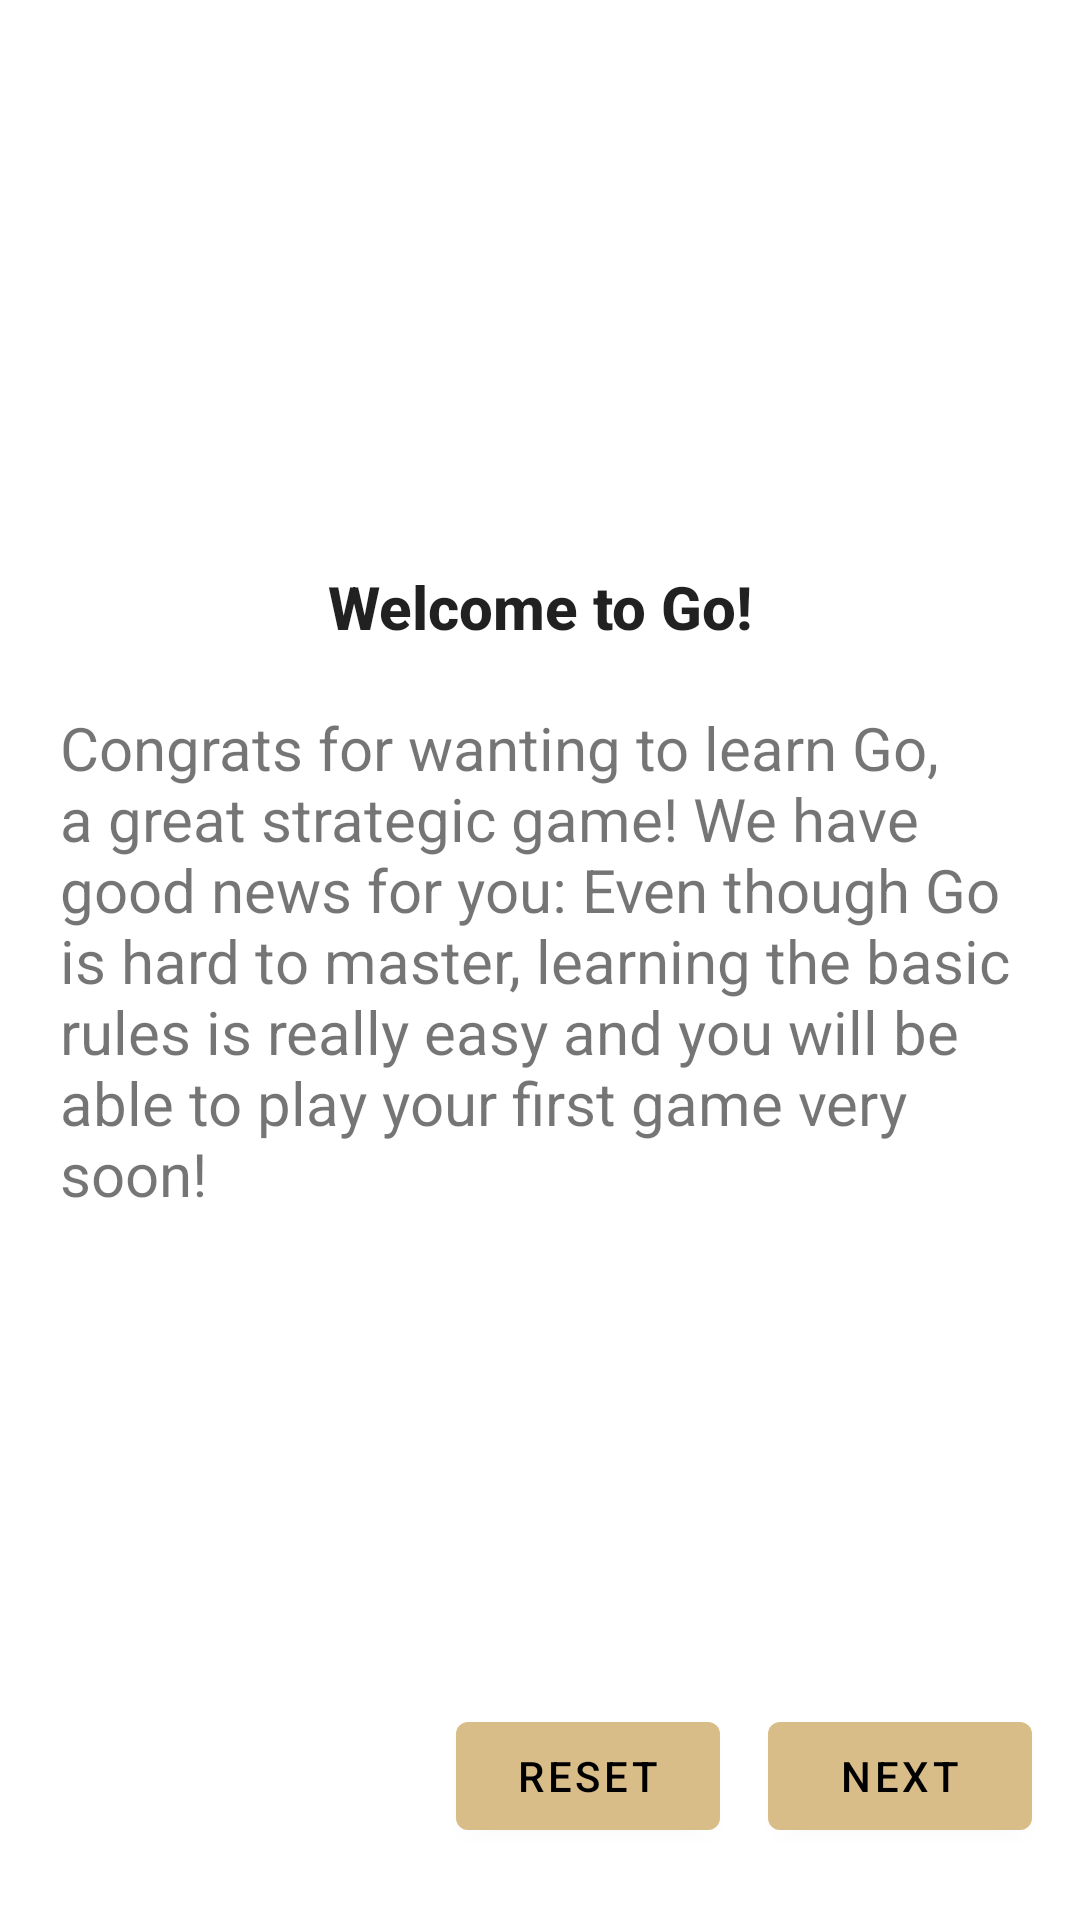

Write the Android layout XML for this screen, with the resource values it uses.
<!-- AndroidManifest.xml: application theme Theme.LetsGo -->
<!-- res/layout/activity_tutorial.xml -->
<?xml version="1.0" encoding="utf-8"?>
<androidx.constraintlayout.widget.ConstraintLayout xmlns:android="http://schemas.android.com/apk/res/android"
    xmlns:app="http://schemas.android.com/apk/res-auto"
    xmlns:tools="http://schemas.android.com/tools"
    android:id="@+id/game_constraintLayout"
    android:layout_width="match_parent"
    android:layout_height="match_parent"
    tools:context=".activities.TutorialActivity">

    <TextView
        android:id="@+id/tutorial_textView_title"
        android:layout_width="match_parent"
        android:layout_height="wrap_content"
        android:layout_gravity="center"
        android:padding="0sp"
        android:text="@string/tutorial_title_intro"
        android:textAlignment="center"
        android:textAppearance="@style/TextAppearance.AppCompat.Body2"
        android:textSize="20sp"
        android:textStyle="bold"
        app:layout_constraintBottom_toTopOf="@+id/tutorial_textView_explanation"
        app:layout_constraintEnd_toEndOf="parent"
        app:layout_constraintStart_toStartOf="parent" />

    <TextView
        android:id="@+id/tutorial_textView_explanation"
        android:layout_width="match_parent"
        android:layout_height="wrap_content"
        android:layout_gravity="center"
        android:padding="20dp"
        android:text="@string/tutorial_intro"
        android:textSize="20sp"
        app:layout_constraintStart_toStartOf="parent"
        app:layout_constraintEnd_toEndOf="parent"
        app:layout_constraintTop_toTopOf="parent"
        app:layout_constraintBottom_toBottomOf="parent"/>

    <FrameLayout
        android:id="@+id/tutorial_frameLayout_boardFrame"
        android:layout_width="match_parent"
        android:layout_height="0dp"
        android:layout_marginTop="16dp"
        android:layout_marginBottom="16dp"
        app:layout_constraintBottom_toBottomOf="parent"
        app:layout_constraintDimensionRatio="1:1"
        app:layout_constraintHorizontal_bias="1.0"
        app:layout_constraintLeft_toLeftOf="parent"
        app:layout_constraintRight_toRightOf="parent"
        app:layout_constraintTop_toTopOf="parent"/>

    <TextView
        android:id="@+id/tutorial_textView_boardExplanation"
        android:layout_width="match_parent"
        android:layout_height="wrap_content"
        android:padding="20dp"
        android:rotationX="0"
        android:text=""
        android:textSize="20sp"
        app:layout_constraintStart_toStartOf="parent"
        app:layout_constraintEnd_toEndOf="parent"
        app:layout_constraintTop_toTopOf="parent"
        app:layout_constraintBottom_toTopOf="@+id/tutorial_frameLayout_boardFrame"/>

    <Button
        android:id="@+id/tutorial_button_next"
        android:layout_width="wrap_content"
        android:layout_height="wrap_content"
        android:layout_marginStart="16dp"
        android:layout_marginEnd="16dp"
        android:layout_marginBottom="24dp"
        android:text="next"
        app:layout_constraintBottom_toBottomOf="parent"
        app:layout_constraintEnd_toEndOf="parent" />

    <Button
        android:id="@+id/tutorial_button_reset"
        android:layout_width="wrap_content"
        android:layout_height="wrap_content"
        android:layout_marginStart="16dp"
        android:layout_marginEnd="16dp"
        android:layout_marginBottom="24dp"
        android:text="reset"
        app:layout_constraintBottom_toBottomOf="parent"
        app:layout_constraintEnd_toStartOf="@+id/tutorial_button_next" />


</androidx.constraintlayout.widget.ConstraintLayout>
<!-- resources referenced by this layout -->
<resources>
  <string name="tutorial_intro">Congrats for wanting to learn Go, a great strategic game! We have good news for you: Even though Go is hard to master, learning the basic rules is really easy and you will be able to play your first game very soon!</string>
  <string name="tutorial_title_intro">Welcome to Go!</string>
  <style name="Theme.LetsGo" parent="Theme.MaterialComponents.DayNight.DarkActionBar">
          
          <item name="colorPrimary">@color/app_green</item>
          <item name="colorPrimaryVariant">@color/white</item>
          <item name="colorOnPrimary">@color/black</item>
          
          <item name="colorSecondary">@color/teal_200</item>
          <item name="colorSecondaryVariant">@color/teal_700</item>
          <item name="colorOnSecondary">@color/white</item>
          
          <item name="android:statusBarColor" tools:targetApi="l">?attr/colorPrimaryVariant</item>
          
          <item name="windowActionBar">false</item>
          <item name="windowNoTitle">true</item>
      </style>
  <color name="app_green">#FFD9BD89</color>
  <color name="white">#FFFFFFFF</color>
  <color name="black">#FF000000</color>
  <color name="teal_200">#FF03DAC5</color>
  <color name="teal_700">#FF018786</color>
</resources>
